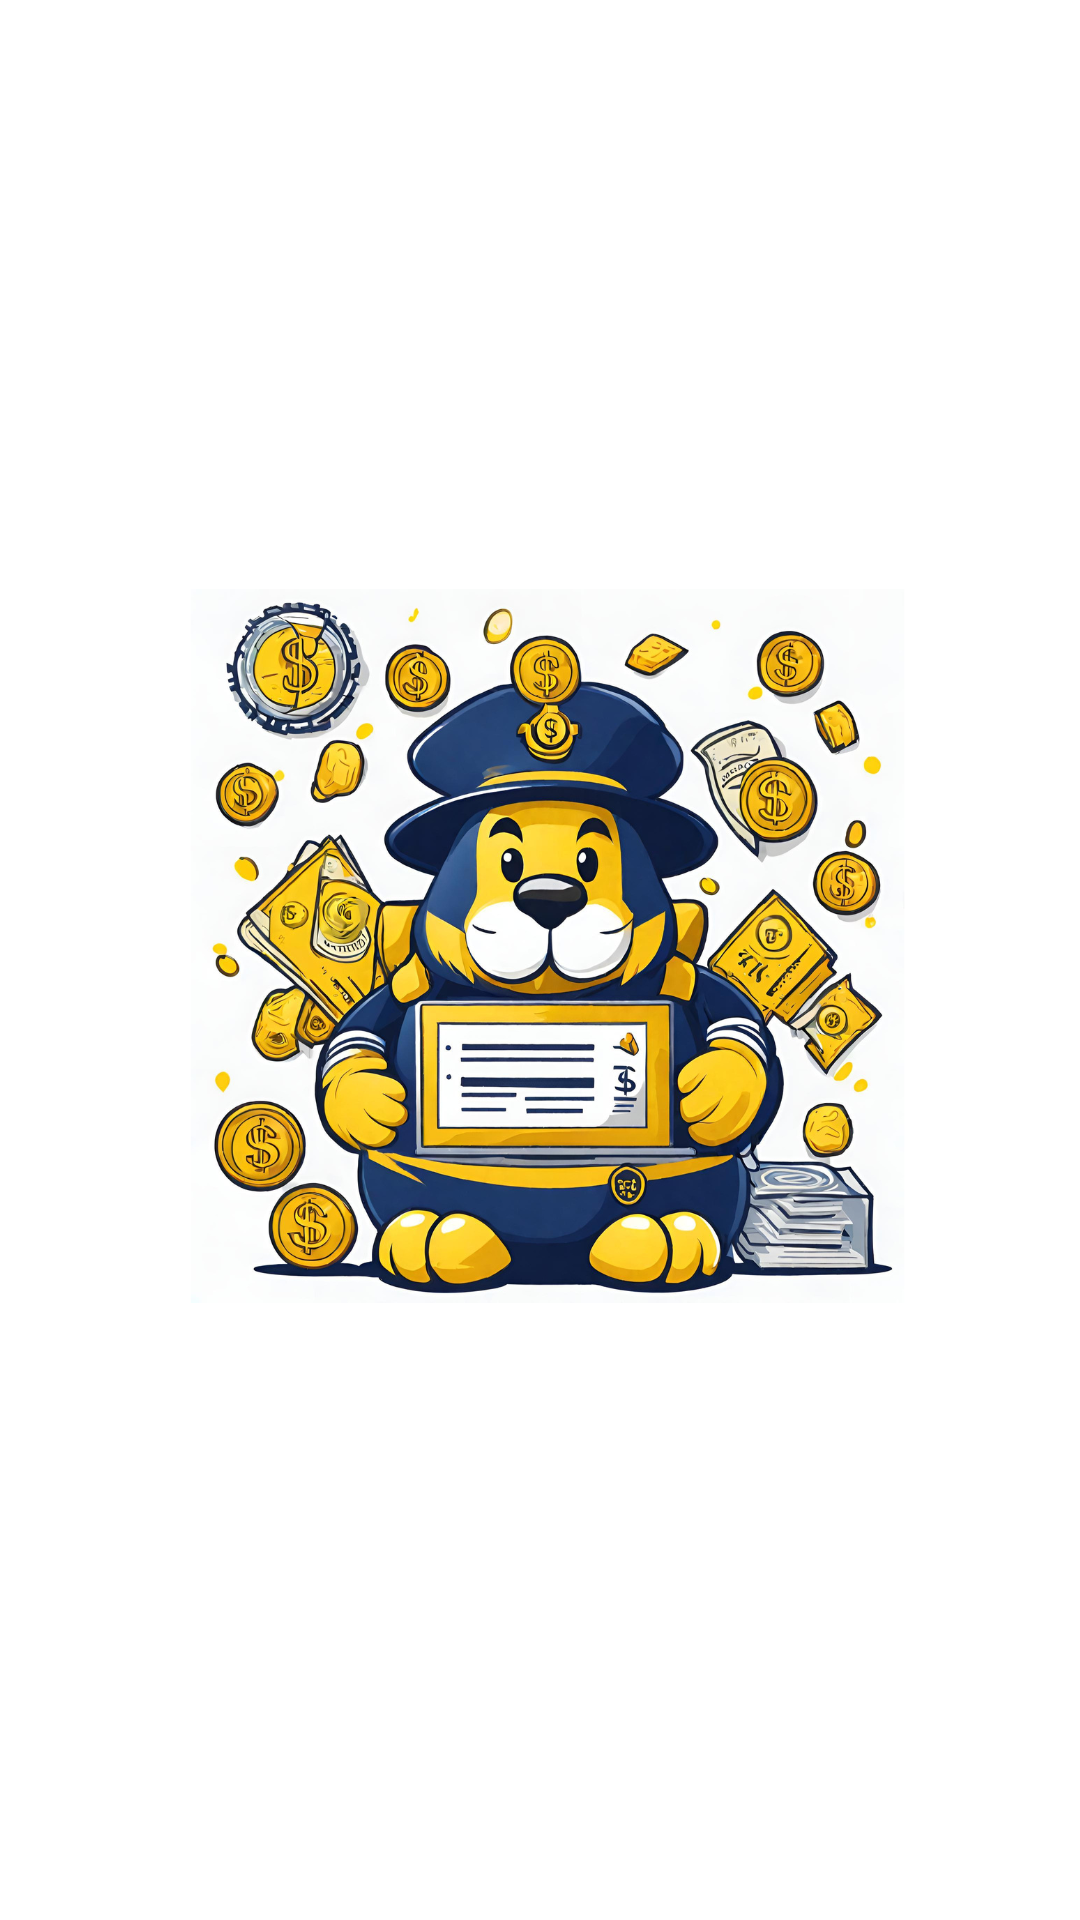

This screen was rendered from an Android layout file. Write that file and the resources it references.
<!-- AndroidManifest.xml: application theme Theme.Keuangan -->
<!-- res/layout/activity_splash_screen.xml -->
<?xml version="1.0" encoding="utf-8"?>
<androidx.constraintlayout.widget.ConstraintLayout xmlns:android="http://schemas.android.com/apk/res/android"
    xmlns:app="http://schemas.android.com/apk/res-auto"
    xmlns:tools="http://schemas.android.com/tools"
    android:layout_width="match_parent"
    android:layout_height="match_parent"
    android:background="@color/white"
    tools:context=".SplashScreenActivity">

    <ImageView
        android:id="@+id/maskot"
        android:layout_width="0dp"
        android:layout_height="0dp"
        android:src="@drawable/maskot"
        app:layout_constraintBottom_toBottomOf="parent"
        app:layout_constraintLeft_toLeftOf="parent"
        app:layout_constraintRight_toRightOf="parent"
        app:layout_constraintTop_toTopOf="parent"/>

</androidx.constraintlayout.widget.ConstraintLayout>
<!-- resources referenced by this layout -->
<resources>
  <color name="white">#FFFFFFFF</color>
  <!-- drawable maskot: png bitmap (drawable, 743744 bytes) -->
  <style name="Theme.Keuangan" parent="Base.Theme.Keuangan" />
  <style name="Base.Theme.Keuangan" parent="Theme.Material3.DayNight.NoActionBar">
          
           <item name="colorPrimary">@color/navy</item>
      </style>
  <color name="navy">#161556</color>
</resources>
